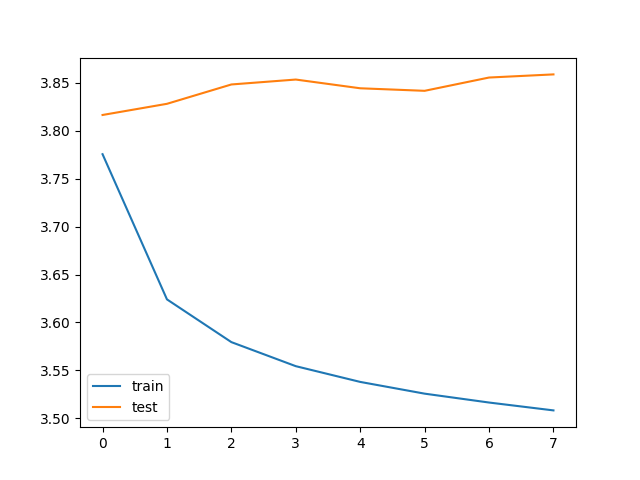

Values plotted in this chart, from the file beside it:
bleu_threshold, trainData_size, testData_size, train_loss, train_bleu, test_loss, test_bleu, save
0.05, 1305293, 116485, 3.776, 0.1489, 3.817, 0.04762, V
0.05, 1305293, 116485, 3.624, 0.1752, 3.828, 0.06151, 
0.05, 1305293, 116485, 3.579, 0.1733, 3.848, 0.05817, 
0.05, 1305293, 116485, 3.554, 0.1727, 3.854, 0.05899, 
0.05, 1305293, 116485, 3.538, 0.1725, 3.844, 0.05404, 
0.05, 1305293, 116485, 3.526, 0.1727, 3.842, 0.06196, 
0.05, 1305293, 116485, 3.516, 0.1725, 3.856, 0.0631, 
0.05, 1305293, 116485, 3.508, 0.1723, 3.859, 0.0603, 
